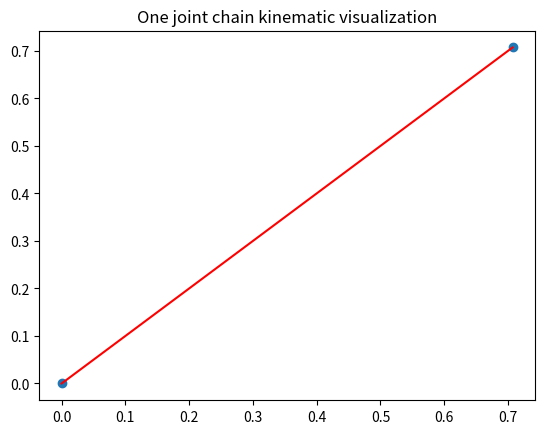
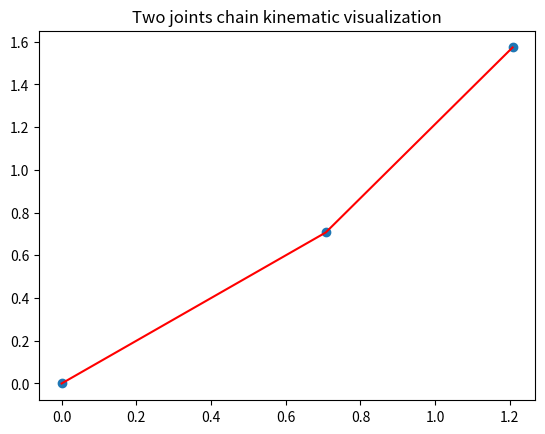
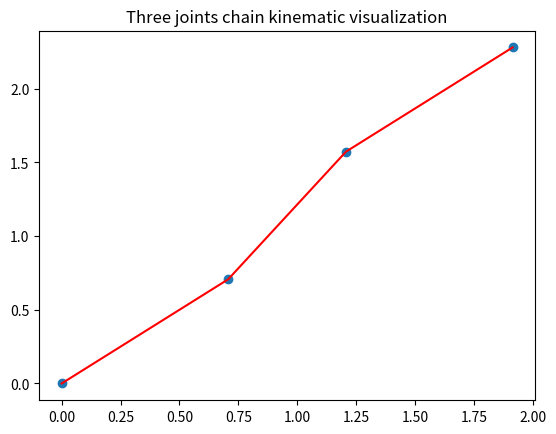

Write Python code to recreate these figures, in order.
# -*- coding: utf-8 -*-
"""
Created on Mon Aug  5 11:16:03 2019

This script calculate the kinematics of the serial configuration based on the D-H convention


[redacted]
"""

# Import
import numpy as np
import matplotlib.pyplot as plt



##### One joint chain
# D-H parameters
a_1 = 1
d_1 = 0
alpha_1 = 0
theta_1 = np.pi/4

# Transformation matrix from frame i to  frame (i-1)
A1 = np.matrix([[np.cos(theta_1), -np.sin(theta_1)*np.cos(alpha_1), np.sin(alpha_1)*np.sin(alpha_1), a_1 *np.cos(theta_1)],
                [np.sin(theta_1), np.cos(theta_1)*np.cos(alpha_1), -np.cos(theta_1)*np.sin(alpha_1), a_1*np.sin(theta_1)],
                [0, np.sin(alpha_1), np.cos(alpha_1), d_1 ],
                [0, 0, 0, 1]])

# Calculate the end-effector position
p1 = np.matrix([0, 0, 0, 1])
p1 = p1.transpose()
ef = A1*p1


# Visualizae the result
x = np.array([p1.item(0), ef.item(0)])
y = np.array([p1.item(1), ef.item(1)])
plt.plot(x, y, 'o') #plot the joint and end-effector
plt.plot(x, y,'r') #plot the link
plt.title('One joint chain kinematic visualization')



##### two joints link chain
# D-H parameters
a = np.array([1,1])
d = np.array([0,0])
alpha = np.array([0,0])
theta = np.array([np.pi/4, np.pi/3])

# Modify the rotation angles
theta[1] = theta[1] - theta[0]

# Transformation matrix from frame i to  frame (i-1), stores in list A
A = list()
num_joints = 2
for i in range(num_joints):
    T = np.matrix([[np.cos(theta[i]), -np.sin(theta[i])*np.cos(alpha[i]), np.sin(alpha[i])*np.sin(alpha[i]), a[i] *np.cos(theta[i])],
                [np.sin(theta[i]), np.cos(theta[i])*np.cos(alpha[i]), -np.cos(theta[i])*np.sin(alpha[i]), a[i]*np.sin(theta[i])],
                [0, np.sin(alpha[i]), np.cos(alpha[i]), d[i]],
                [0, 0, 0, 1]])
    A.append(T)

# Calculate the end-effector position
p1 = np.matrix([0, 0, 0, 1])
p1 = p1.transpose()
p2 = A[0]* p1
ef = A[0] *A[1] *p1
    
# Visualizae the result
plt.figure()
x = np.array([p1.item(0), p2.item(0), ef.item(0)])
y = np.array([p1.item(1), p2.item(1), ef.item(1)])
plt.plot(x, y, 'o') #plot the joint and end-effector
plt.plot(x, y,'r') #plot the link
plt.title('Two joints chain kinematic visualization')


##### two joints link chain
# D-H parameters 
a = np.array([1,1,1])
d = np.array([0,0,0])
alpha = np.array([0,0,0])
theta = np.array([np.pi/4, np.pi/3, np.pi/4])

# Modify the rotation angles
theta[2] = theta[2] - theta[1]
theta[1] = theta[1] - theta[0]

# Transformation matrix from frame i to  frame (i-1), stores in list A
A = list()
num_joints = 3
for i in range(num_joints):
    T = np.matrix([[np.cos(theta[i]), -np.sin(theta[i])*np.cos(alpha[i]), np.sin(alpha[i])*np.sin(alpha[i]), a[i] *np.cos(theta[i])],
                [np.sin(theta[i]), np.cos(theta[i])*np.cos(alpha[i]), -np.cos(theta[i])*np.sin(alpha[i]), a[i]*np.sin(theta[i])],
                [0, np.sin(alpha[i]), np.cos(alpha[i]), d[i]],
                [0, 0, 0, 1]])
    A.append(T)

# Calculate the end-effector position
p1 = np.matrix([0, 0, 0, 1])
p1 = p1.transpose()
p2 = A[0]* p1
p3 = A[0] *A[1] *p1
ef = A[0] *A[1]* A[2] *p1
    
# Visualizae the result
plt.figure()
x = np.array([p1.item(0), p2.item(0), p3.item(0), ef.item(0)])
y = np.array([p1.item(1), p2.item(1), p3.item(1), ef.item(1)])
plt.plot(x, y, 'o') #plot the joint and end-effector
plt.plot(x, y,'r') #plot the link
plt.title('Three joints chain kinematic visualization')










